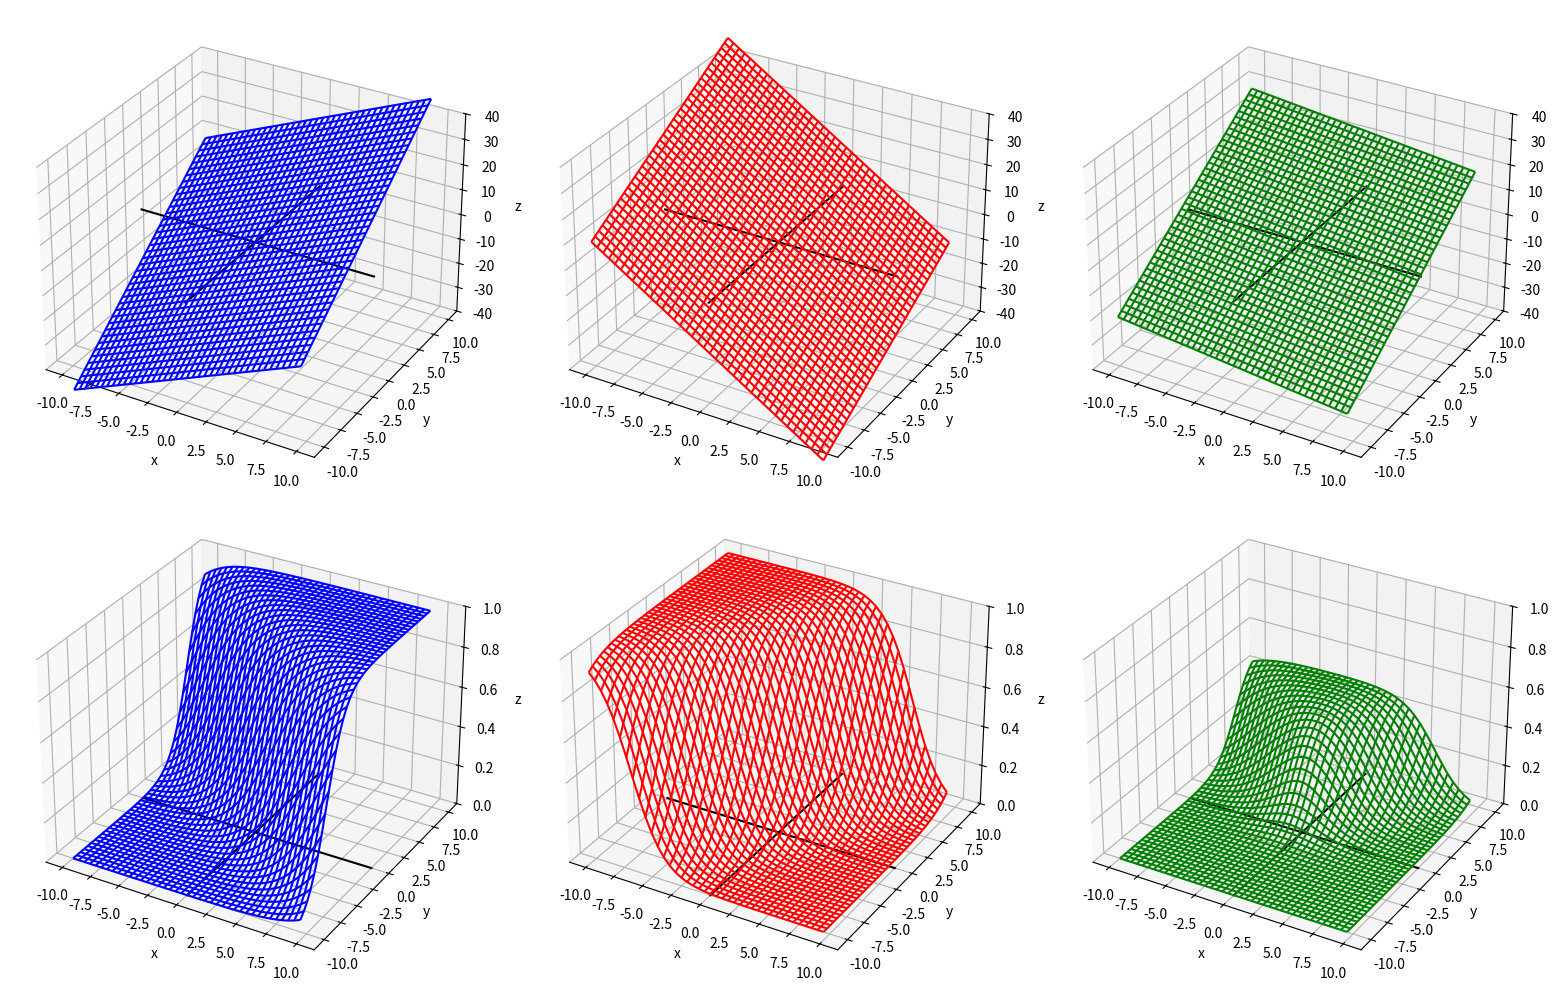

The matplotlib source for this figure: (Note: this script raises an exception after producing the figure.)
# -*- coding: utf-8 -*-
import os
import math
import numpy as np
import matplotlib.pyplot as plt
from mpl_toolkits.mplot3d import Axes3D

fig = plt.figure(num=None, figsize=(16, 10), dpi=80, facecolor='w', edgecolor='k')
x = np.arange(-10,10,0.5)
y = np.arange(-10,10,0.5)


def setax(ax):
    ax.plot([-10,10], [0,0], [0,0], color="k")
    ax.plot([0,0], [-10,10], [0,0], color="k")
    ax.set_xlabel('x')
    ax.set_ylabel('y')
    ax.set_zlabel('z')



#vector 1
x,y = np.meshgrid(x,y)
w1 = np.array([2,3])
z1 = w1.dot(np.array([x.ravel(), y.ravel()])).reshape(x.shape)

ax = fig.add_subplot(231, projection='3d')
setax(ax)
ax.set_zlim(-40,40)
ax.plot_wireframe(x,y,z1, color="b")

#vector 2
w2 = np.array([-3,2])
z2 = w2.dot(np.array([x.ravel(), y.ravel()])).reshape(x.shape)

ax = fig.add_subplot(232, projection='3d', sharez=ax)
setax(ax)
ax.set_zlim(-40,40)
ax.plot_wireframe(x,y,z2, color="r")

#sum
ax = fig.add_subplot(233, projection='3d', sharez=ax)
setax(ax)
ax.set_zlim(-40,40)
ax.plot_wireframe(x,y,(z1+z2)/2, color="g")


#vector 1 sigmoid
s1 = 1 / (1 + np.exp(-z1/4))
ax = fig.add_subplot(234, projection='3d')
setax(ax)
ax.set_zlim(0,1)
ax.plot_wireframe(x,y,s1, color="b")

#vector 2 sigmoid
s2 = 1 / (1 + np.exp(-z2/4))
ax = fig.add_subplot(235, projection='3d', sharez=ax)
setax(ax)
ax.set_zlim(0,1)
ax.plot_wireframe(x,y,s2, color="r")

#sum
ax = fig.add_subplot(236, projection='3d', sharez=ax)
setax(ax)
ax.set_zlim(0,1)
ax.plot_wireframe(x,y,(s1*s2)/2, color="g")


fig.tight_layout()

plt.savefig(os.path.splitext(os.path.basename(__file__))[0] + ".pdf")
plt.show()


